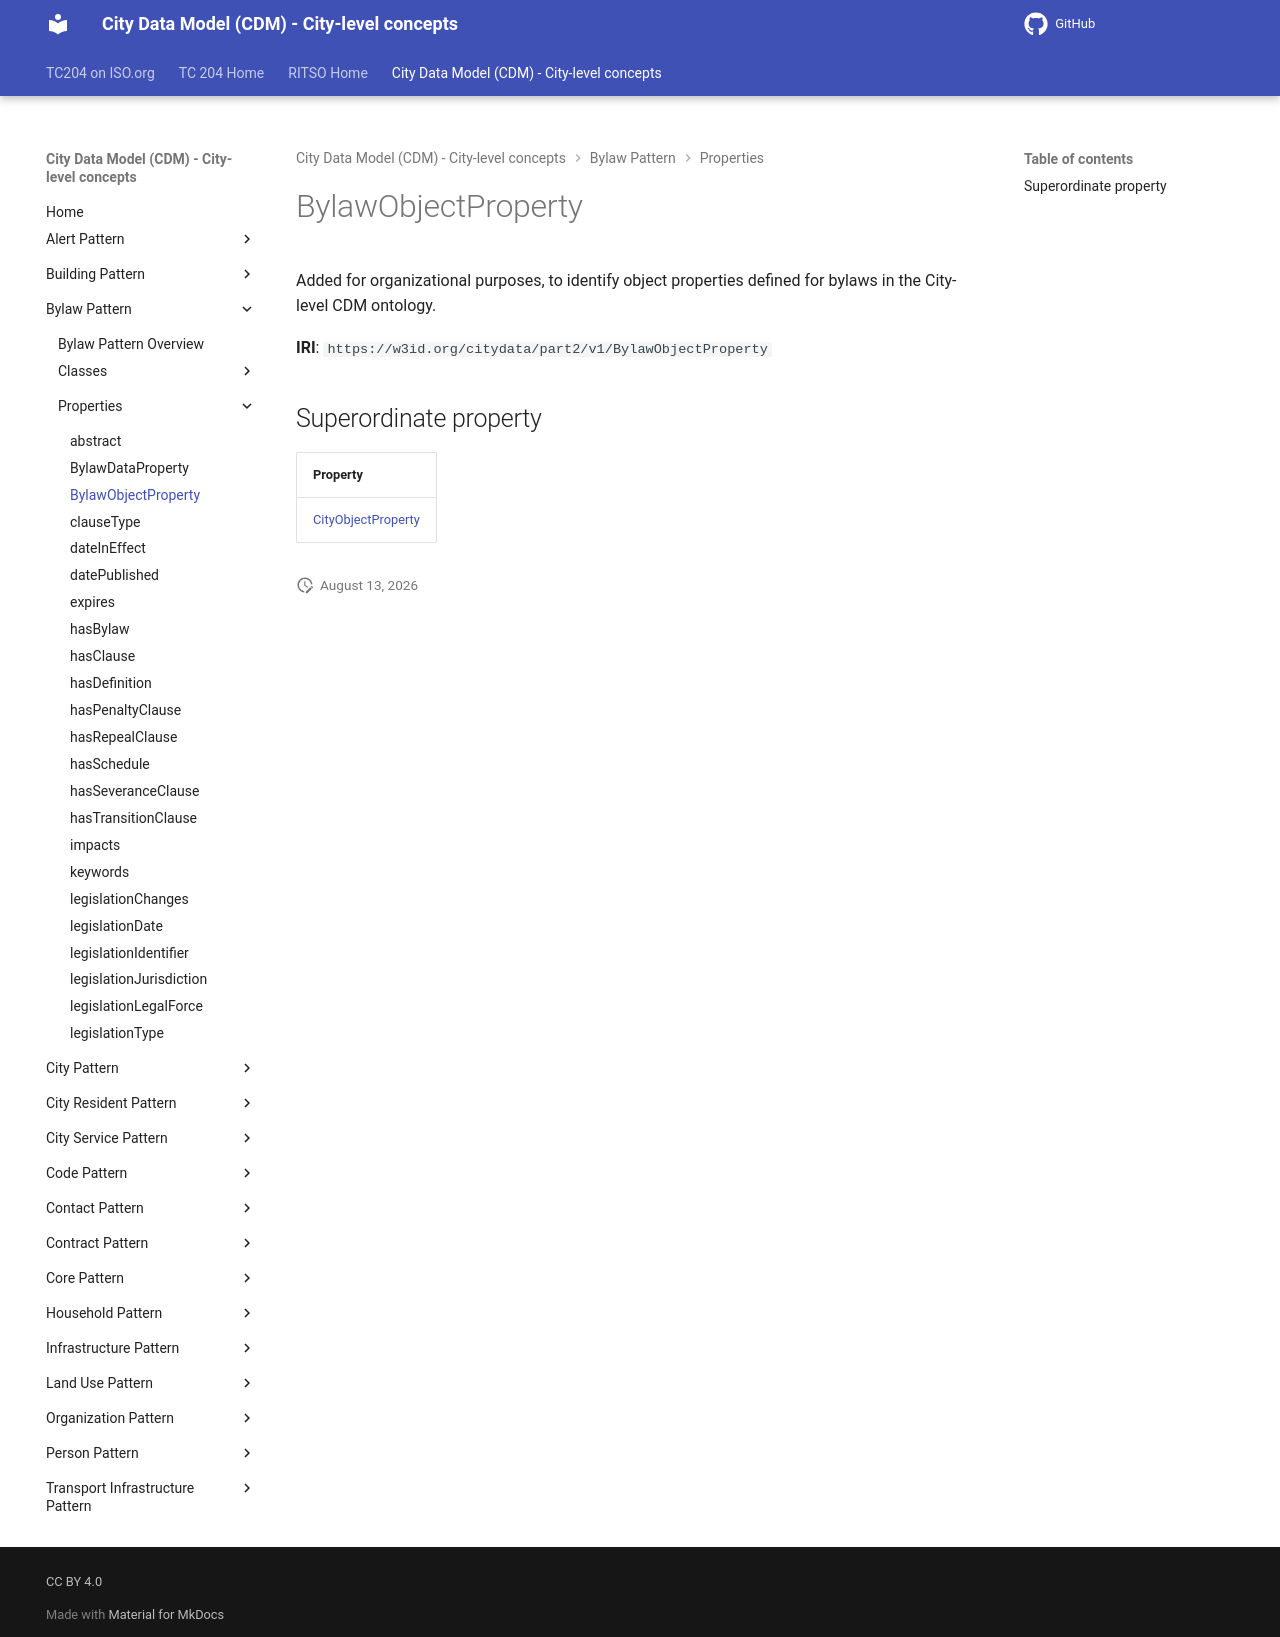

repository: ISO-TC204/ontology-cdm-p2 · page: v1.3.2-alpha.1/properties/BylawObjectProperty/index.html · generator: mkdocs

# BylawObjectProperty

Added for organizational purposes, to identify object properties defined for bylaws in the City-level CDM ontology.

**IRI**: `https://w3id.org/citydata/part2/v1/BylawObjectProperty`

## Superordinate property

| Property |
|-------|
| [CityObjectProperty](CityObjectProperty.md) |
